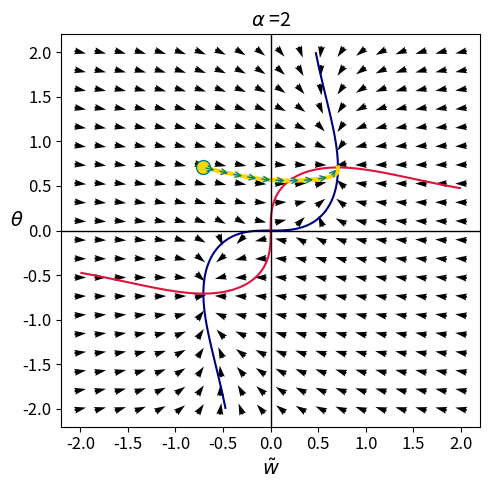
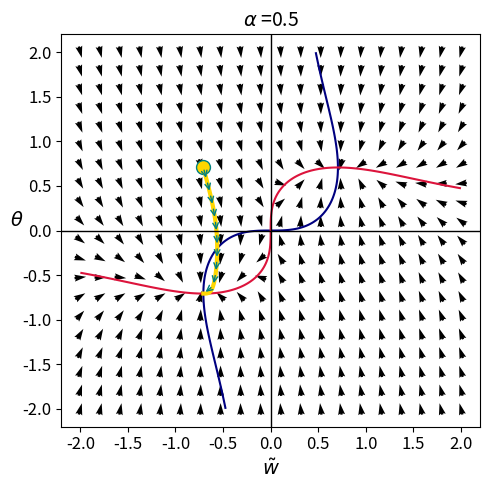

Write Python code to recreate these figures, in order.
import numpy as np
import matplotlib.pyplot as plt
from scipy.optimize import fsolve
from scipy.interpolate import interp1d


# Define the differential equations
def w_dot(w, theta, alpha, lambda_, r, k, gamma):
    theta = theta * (1 / gamma)
    return k * (-1 * (w * alpha - theta) * alpha - 1 * lambda_ * (
            (w * alpha) ** 2 + theta ** 2 - r ** 2) * 2 * alpha ** 2 * w)


def theta_dot(w, theta, alpha, lambda_, r, gamma):
    theta = theta * (1 / gamma)
    return (w * alpha - theta) / gamma - lambda_ * ((w * alpha) ** 2 + theta ** 2 - r ** 2) * 2 * theta / gamma


def dz_dot(w, theta, alpha, lambda_, r, k, gamma):
    theta = theta * (1 / gamma)
    return k * (-1 * alpha ** 2 * (w - theta) - lambda_ * (
            w ** 2 + theta ** 2 - r ** 2) * 2 * alpha ** 2 * w)


def theta_dot_of_dz(w, theta, alpha, lambda_, r, gamma):
    theta = theta * (1 / gamma)
    return (w - theta) / gamma - lambda_ * (w ** 2 + theta ** 2 - r ** 2) * 2 * theta / gamma


if __name__ == '__main__':

    # Parameter values
    alphas = [2, 0.5]
    lambda_ = 0.5
    r = 1

    w_range_max = 2
    theta_range_max = 2

    for i, alpha in enumerate(alphas):
        figure = plt.figure(figsize=(5, 5))
        w_range = np.linspace(-w_range_max, w_range_max, 20)
        theta_range = np.linspace(-theta_range_max, theta_range_max, 20)
        W, Theta = np.meshgrid(w_range, theta_range)
        W_dot = dz_dot(W, Theta, alpha, lambda_, r, k=1, gamma=1)
        Theta_dot = theta_dot_of_dz(W, Theta, alpha, lambda_, r, gamma=1)

        # Normalize the vectors
        magnitude = np.sqrt(W_dot ** 2 + Theta_dot ** 2)
        W_dot = W_dot / magnitude
        Theta_dot = Theta_dot / magnitude

        # nullclines
        w_vals = np.linspace(-w_range_max, w_range_max, 200)
        theta_vals = np.linspace(-theta_range_max, theta_range_max, 200)
        W_prime, Theta_prime = np.meshgrid(w_vals, theta_vals)
        Z = dz_dot(W_prime, Theta_prime, alpha, lambda_, r, k=1, gamma=1)
        Z_ = theta_dot_of_dz(W_prime, Theta_prime, alpha, lambda_, r, gamma=1)
        plt.contour(W_prime, Theta_prime, Z, levels=[0], colors='navy')
        plt.contour(W_prime, Theta_prime, Z_, levels=[0], colors='crimson')

        # quiver plot
        plt.quiver(W, Theta, W_dot, Theta_dot, color='black', angles='xy', pivot='mid', width=0.01, headwidth=3)

        # Plot trajectory
        W_trajectory = [-r / (np.sqrt(2))]
        Theta_trajectory = [r / np.sqrt(2)]

        plt.plot(W_trajectory[0], Theta_trajectory[0], 'o', color='gold', ms=10, markeredgecolor='teal')

        W_final = np.sign(alpha ** 2 - 1) * r / np.sqrt(2)
        Theta_final = np.sign(alpha ** 2 - 1) * r / np.sqrt(2)
        dt = 0.01
        T = 100
        epsilon = 1e-4
        for t in range(1, int(T / dt) + 1):
            W_dot_t = dz_dot(W_trajectory[-1], Theta_trajectory[-1], alpha, lambda_, r, k=1, gamma=1)
            Theta_dot_t = theta_dot_of_dz(W_trajectory[-1], Theta_trajectory[-1], alpha, lambda_, r, gamma=1)

            W_trajectory.append(W_trajectory[-1] + W_dot_t * dt)
            Theta_trajectory.append(Theta_trajectory[-1] + Theta_dot_t * dt)

            if np.abs(W_trajectory[-1] - W_final) < epsilon and np.abs(
                    Theta_trajectory[-1] - Theta_final) < epsilon:
                break

        plt.plot(W_trajectory, Theta_trajectory, color='gold', lw=3)

        # Plot arrows on the trajectory
        distances = np.sqrt(np.diff(W_trajectory) ** 2 + np.diff(Theta_trajectory) ** 2)
        cumulative_distance = np.insert(np.cumsum(distances), 0, 0)
        total_distance = cumulative_distance[-1]
        num_arrows = 10
        interval_distance = total_distance / num_arrows
        interp_func_W_trajectory = interp1d(cumulative_distance, W_trajectory)
        interp_func_y = interp1d(cumulative_distance, Theta_trajectory)
        arrow_distances = np.linspace(0, total_distance, num_arrows + 1)
        arrow_W_trajectory = interp_func_W_trajectory(arrow_distances)
        arrow_y = interp_func_y(arrow_distances)

        for i in range(num_arrows):
            plt.annotate('', xy=(arrow_W_trajectory[i + 1], arrow_y[i + 1]), xytext=(arrow_W_trajectory[i], arrow_y[i]),
                         arrowprops=dict(arrowstyle='->', color='teal', lw=1))

        plt.title(r'$\alpha$ =' + f'{alpha}', fontsize=14)
        plt.xlabel(r'$\tilde{w}$', fontsize=14)
        ylabel = plt.ylabel(r'$\theta$', fontsize=14)
        plt.xticks(fontsize=12)
        plt.yticks(fontsize=12)
        ylabel.set_rotation(0)
        plt.axhline(0, color='black', lw=1)
        plt.axvline(0, color='black', lw=1)
        plt.ylim(-theta_range_max * 1.1, theta_range_max * 1.1)
        plt.xlim(-w_range_max * 1.1, w_range_max * 1.1)

        plt.tight_layout()
        plt.savefig(f'w_theta_quiver_alpha={alpha}_lambda={lambda_}_r={r}.png', transparent=True,
                    bbox_inches='tight',
                    dpi=400)

    plt.show()
